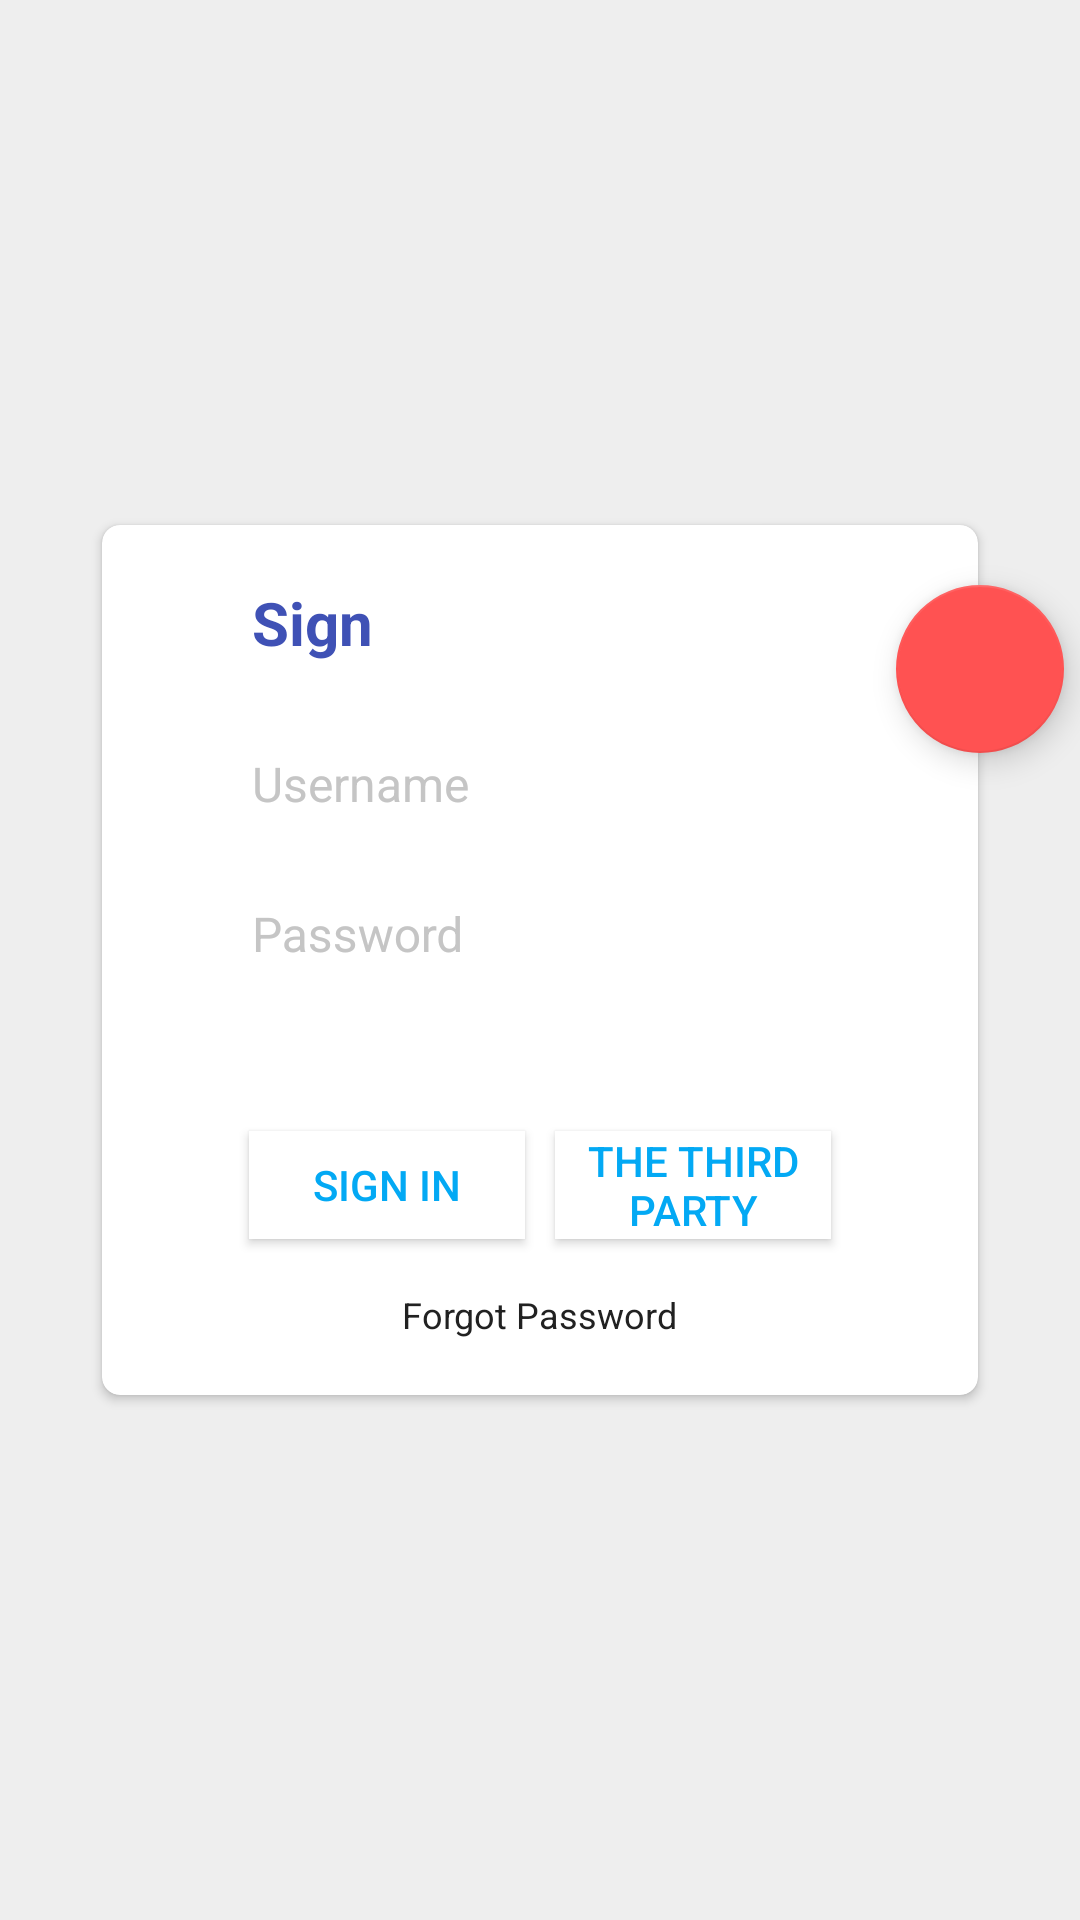

Here is an Android app screen rendered from its layout file. Give the layout XML and the strings, colors and styles it references.
<!-- AndroidManifest.xml: application theme AppTheme -->
<!-- res/layout/activity_login.xml -->
<?xml version="1.0" encoding="utf-8"?>
<RelativeLayout xmlns:android="http://schemas.android.com/apk/res/android"
    xmlns:app="http://schemas.android.com/apk/res-auto"
    xmlns:tools="http://schemas.android.com/tools"
    android:layout_width="match_parent"
    android:layout_height="match_parent"
    android:background="#eeeeee"
    tools:context=".ui.activities.LoginActivity">

    <android.support.v7.widget.CardView
        android:id="@+id/login_card"
        android:layout_width="300dp"
        android:layout_height="300dp"
        android:layout_centerInParent="true"
        app:cardBackgroundColor="#ffffff"
        app:cardCornerRadius="6dp"
        app:cardElevation="2dp"
        app:cardUseCompatPadding="true">

        <LinearLayout
            android:layout_width="match_parent"
            android:layout_height="match_parent"
            android:orientation="vertical">

            <RelativeLayout
                android:layout_width="match_parent"
                android:layout_height="45dp"
                android:layout_marginTop="10dp">

                <TextView
                    android:layout_width="wrap_content"
                    android:layout_height="wrap_content"
                    android:layout_centerVertical="true"
                    android:layout_marginStart="50dp"
                    android:text="@string/action_sign_in"
                    android:textColor="@color/moren"
                    android:textSize="20sp"
                    android:textStyle="bold" />
            </RelativeLayout>

            <LinearLayout
                android:layout_width="match_parent"
                android:layout_height="50dp"
                android:layout_marginTop="10dp"
                android:orientation="horizontal"
                android:paddingEnd="30dp"
                android:paddingStart="50dp">

                <android.support.design.widget.TextInputLayout
                    android:layout_width="match_parent"
                    android:layout_height="wrap_content"
                    android:textColorHint="#c5c5c5">

                    <EditText
                        android:id="@+id/login_edt_username"
                        android:layout_width="match_parent"
                        android:layout_height="wrap_content"
                        android:background="@drawable/selector_bg_edit"
                        android:hint="@string/prompt_username"
                        android:inputType="textPersonName"
                        android:paddingBottom="2dp"
                        android:textColor="@color/blue"
                        android:textSize="16sp" />
                </android.support.design.widget.TextInputLayout>
            </LinearLayout>

            <LinearLayout
                android:layout_width="match_parent"
                android:layout_height="50dp"
                android:orientation="horizontal"
                android:paddingEnd="30dp"
                android:paddingStart="50dp">

                <android.support.design.widget.TextInputLayout
                    android:layout_width="match_parent"
                    android:layout_height="wrap_content"
                    android:textColorHint="#c5c5c5">

                    <EditText
                        android:id="@+id/login_edt_password"
                        android:layout_width="match_parent"
                        android:layout_height="wrap_content"
                        android:background="@drawable/selector_bg_edit"
                        android:hint="@string/prompt_password"
                        android:inputType="textPassword"
                        android:paddingBottom="2dp"
                        android:textColor="@color/blue"
                        android:textSize="16sp" />
                </android.support.design.widget.TextInputLayout>
            </LinearLayout>

            <RelativeLayout
                android:layout_width="match_parent"
                android:layout_height="60dp"
                android:layout_marginTop="25dp"
                android:gravity="center">

                <Button
                    android:id="@+id/login_btn_login"
                    android:layout_width="92dp"
                    android:layout_height="36dp"
                    android:background="#ffffff"
                    android:text="@string/action_sign_in_short"
                    android:textColor="@color/blue"></Button>

                <Button
                    android:id="@+id/login_btn_trd"
                    android:layout_width="92dp"
                    android:layout_height="36dp"
                    android:layout_marginLeft="10dp"
                    android:layout_toRightOf="@id/login_btn_login"
                    android:background="#ffffff"
                    android:text="@string/action_sign_in_other"
                    android:textColor="@color/blue"></Button>
            </RelativeLayout>

            <TextView
                android:id="@+id/login_tv_forgot"
                android:layout_width="wrap_content"
                android:layout_height="wrap_content"
                android:layout_gravity="center_horizontal"
                android:layout_marginTop="5dp"
                android:text="@string/forgot_your_password"
                android:textColor="@color/primary_text"
                android:textSize="12sp" />
        </LinearLayout>
    </android.support.v7.widget.CardView>

    <android.support.design.widget.FloatingActionButton
        android:id="@+id/login_fab"
        android:layout_width="wrap_content"
        android:layout_height="wrap_content"
        android:layout_alignEnd="@id/login_card"
        android:layout_alignTop="@id/login_card"
        android:layout_marginEnd="-25dp"
        android:layout_marginTop="25dp"
        android:src="@drawable/ic_add_black_24dp"
        android:transitionName="loginFab"
        app:elevation="6dp"
        app:fabSize="normal" />

</RelativeLayout>
<!-- resources referenced by this layout -->
<resources>
  <color name="blue">#03A9F4</color>
  <color name="moren">#3f51b5</color>
  <color name="primary_text">#212121</color>
  <string name="action_sign_in">Sign</string>
  <string name="action_sign_in_other">The third party</string>
  <string name="action_sign_in_short">Sign in</string>
  <string name="forgot_your_password">Forgot Password</string>
  <string name="prompt_password">Password</string>
  <string name="prompt_username">Username</string>
  <style name="AppTheme" parent="Theme.AppCompat.Light.NoActionBar">
          
          <item name="colorPrimary">@color/colorPrimary</item>
          <item name="colorPrimaryDark">@color/colorPrimaryDark</item>
          <item name="colorAccent">@color/colorAccent</item>
      </style>
  <color name="colorPrimary">#FF5722</color>
  <color name="colorPrimaryDark">#E64A19</color>
  <color name="colorAccent">#FF5252</color>
</resources>
